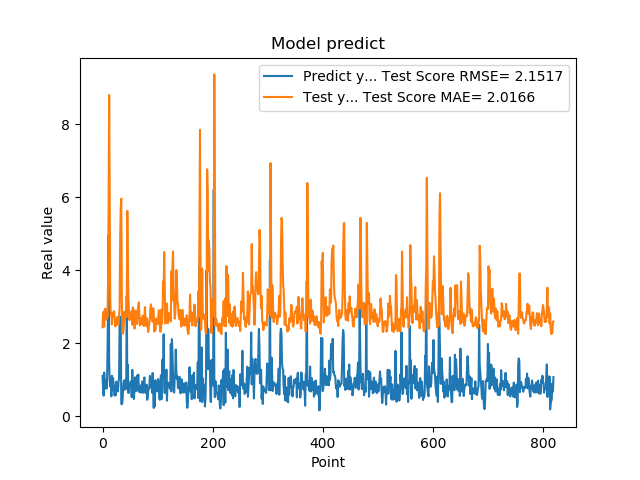

The table this chart was drawn from, first rows:
1.111775994300842507e+00, 2.440723988341983564e+00
7.566530108451843262e-01, 2.855752131345330014e+00
5.684260129928588867e-01, 2.777542995674664894e+00
1.201630949974060059e+00, 2.456425010806247755e+00
8.802530169486999512e-01, 2.933895843754961597e+00
8.531429767608642578e-01, 2.950662729000926188e+00
7.591750025749206543e-01, 2.748630765321448788e+00
1.005007982254028320e+00, 2.647980880567939899e+00
7.687720060348510742e-01, 2.834202838341225661e+00
1.740013241767883301e+00, 2.733506047124688365e+00
2.913533687591552734e+00, 3.685168216384739015e+00
4.963075160980224609e+00, 5.747311040624922818e+00
1.471215128898620605e+00, 8.802189402438001409e+00
1.000648975372314453e+00, 5.952927296495860610e+00
8.220189809799194336e-01, 3.238362763085980145e+00
9.362199902534482643e-01, 2.782076201061133958e+00
5.486897230148315430e-01, 2.798978315788212878e+00
1.111255049705505371e+00, 2.517138022221032667e+00
7.148039937019348145e-01, 2.827094904745137249e+00
1.052167057991027832e+00, 2.737760188728844746e+00
8.955980539321898304e-01, 2.858233340579267701e+00
7.769405245780944824e-01, 2.883522255120058553e+00
5.699509978294372559e-01, 2.685169796025758338e+00
8.244060277938842773e-01, 2.465596037747082470e+00
5.800840258598327637e-01, 2.566505580164857303e+00
9.488009810447691761e-01, 2.492066005595760636e+00
7.918390035629272461e-01, 2.682934312745489436e+00
6.937990188598632812e-01, 2.726130830990416865e+00
6.834830045700073242e-01, 2.563327687962428936e+00
9.433320164680479847e-01, 2.510908392425765356e+00
1.032713770866394043e+00, 2.731892980000858451e+00
2.556216001510620117e+00, 2.966422632173757457e+00
2.464895963668823242e+00, 4.867919656029911835e+00
2.728049993515014204e+00, 5.698956122760884924e+00
3.558506965637206476e-01, 5.962777158837131886e+00
3.262020051479339600e-01, 3.254801261243681409e+00
3.781589865684509277e-01, 2.273851643233593123e+00
6.306380033493041992e-01, 2.267429467536029364e+00
8.854129910469055176e-01, 2.350984418077264326e+00
9.743152856826782227e-01, 2.650009830928316212e+00
7.307389974594116211e-01, 2.872384939671196236e+00
9.521890282630921520e-01, 2.682935259629579683e+00
1.011654973030090332e+00, 2.765699288891097396e+00
7.643579840660095215e-01, 2.948968270353835130e+00
3.306220054626464844e+00, 2.732798198003882018e+00
7.543110251426696777e-01, 5.629236241634645310e+00
1.409499049186706321e+00, 4.064591386842003828e+00
6.401469707489013672e-01, 3.279059749291044934e+00
8.640019893646240234e-01, 2.821853043607815970e+00
8.469420075416564941e-01, 2.635402953243654700e+00
7.976629734039306641e-01, 2.734186771295832763e+00
9.555831551551821068e-01, 2.679454370554774645e+00
9.546210169792175293e-01, 2.805165045024154313e+00
5.251880288124084473e-01, 2.890949254858912632e+00
1.275226235389709695e+00, 2.508326894994900247e+00
8.355640172958374023e-01, 2.989280039025846047e+00
7.640249729156494141e-01, 2.945066542835836465e+00
4.752210080623626154e-01, 2.643574739490426762e+00
7.414129972457885742e-01, 2.404095862685111218e+00
1.069700956344604492e+00, 2.458397901286781373e+00
7.892770171165466309e-01, 2.891441616112660817e+00
... 759 more rows
